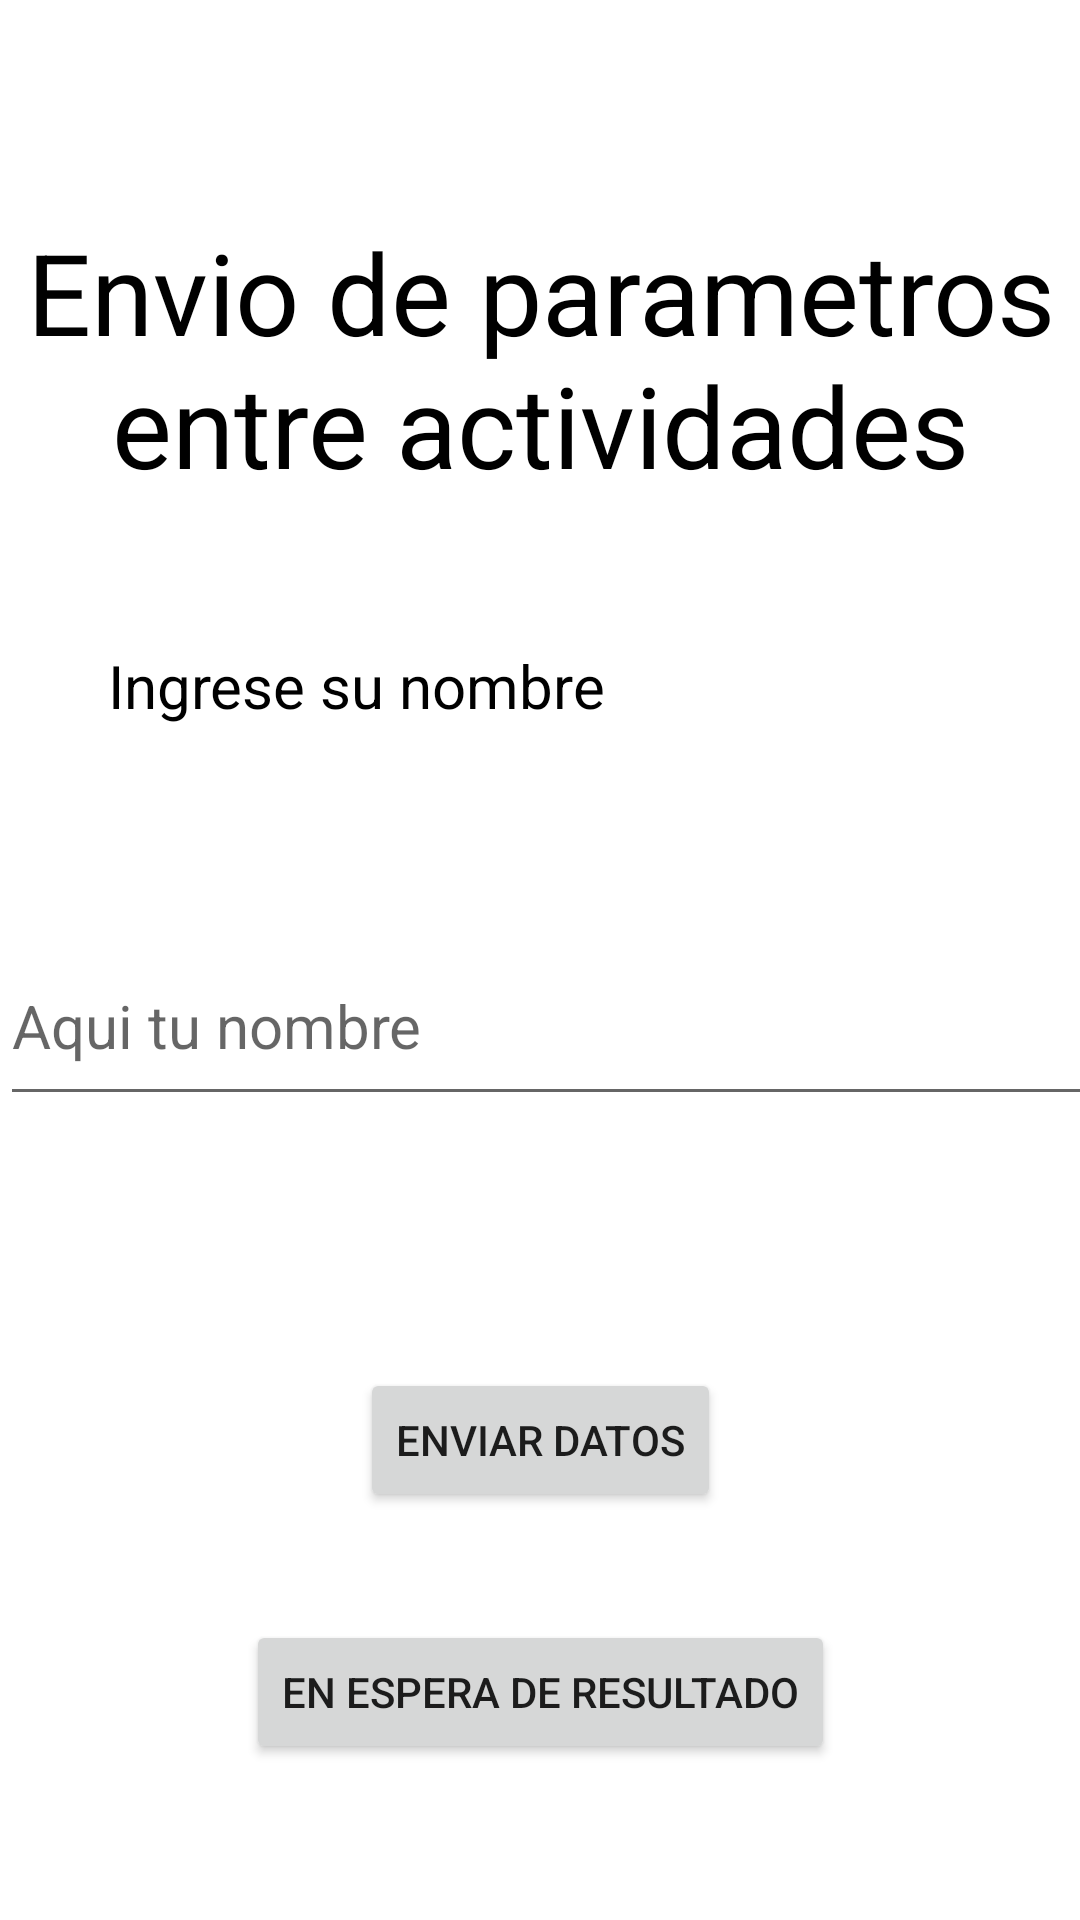

Layout XML and referenced resources for this Android screen:
<!-- AndroidManifest.xml: application theme Theme.TSDMH_7S5_Prac4_LALL -->
<!-- res/layout/activity_principal.xml -->
<?xml version="1.0" encoding="utf-8"?>
<androidx.constraintlayout.widget.ConstraintLayout xmlns:android="http://schemas.android.com/apk/res/android"
    xmlns:app="http://schemas.android.com/apk/res-auto"
    xmlns:tools="http://schemas.android.com/tools"
    android:id="@+id/main"
    android:layout_width="match_parent"
    android:layout_height="match_parent"
    tools:context=".PrincipalActivity">

    <TextView
        android:id="@+id/textView"
        android:layout_width="0dp"
        android:layout_height="95dp"
        android:layout_marginTop="72dp"
        android:autoSizeTextType="uniform"
        android:gravity="center"
        android:text="@string/p1titulo"
        android:textColor="@color/black"
        android:textSize="28sp"
        app:layout_constraintEnd_toEndOf="parent"
        app:layout_constraintHorizontal_bias="0.489"
        app:layout_constraintStart_toStartOf="parent"
        app:layout_constraintTop_toTopOf="parent" />

    <TextView
        android:id="@+id/textView2"
        android:layout_width="0dp"
        android:layout_height="38dp"
        android:layout_marginStart="36dp"
        android:layout_marginTop="48dp"
        android:autoSizeTextType="uniform"
        android:text="@string/p1lbl1"
        android:textColor="@color/black"
        android:textSize="20sp"
        app:layout_constraintStart_toStartOf="parent"
        app:layout_constraintTop_toBottomOf="@+id/textView" />

    <EditText
        android:id="@+id/txtnombre"
        android:layout_width="408dp"
        android:layout_height="63dp"
        android:layout_marginTop="56dp"
        android:ems="10"
        android:hint="@string/p1h1"
        android:autofillHints="nombre"
        android:inputType="text"
        android:textColor="@color/black"
        android:textSize="20sp"
        app:layout_constraintEnd_toEndOf="parent"
        app:layout_constraintHorizontal_bias="0.0"
        app:layout_constraintStart_toStartOf="parent"
        app:layout_constraintTop_toBottomOf="@+id/textView2" />

    <Button
        android:id="@+id/button"
        android:layout_width="wrap_content"
        android:layout_height="wrap_content"
        android:layout_marginTop="84dp"
        android:onClick="Btn1click"
        android:text="@string/p1btn1"
        app:layout_constraintEnd_toEndOf="parent"
        app:layout_constraintStart_toStartOf="parent"
        app:layout_constraintTop_toBottomOf="@+id/txtnombre" />

    <Button
        android:id="@+id/button2"
        android:layout_width="wrap_content"
        android:layout_height="wrap_content"
        android:layout_marginTop="36dp"
        android:onClick="btn2activo"
        android:text="@string/p1btn2"
        app:layout_constraintEnd_toEndOf="parent"
        app:layout_constraintStart_toStartOf="parent"
        app:layout_constraintTop_toBottomOf="@+id/button" />
</androidx.constraintlayout.widget.ConstraintLayout>
<!-- resources referenced by this layout -->
<resources>
  <string name="p1btn1">Enviar datos</string>
  <string name="p1btn2">En espera de resultado</string>
  
  
      //--------------Parametros pantalla 2----------------------------
  <string name="p1h1">Aqui tu nombre</string>
  <string name="p1lbl1">Ingrese su nombre</string>
  <string name="p1titulo">Envio de parametros entre actividades</string>
  <style name="Theme.TSDMH_7S5_Prac4_LALL" parent="Theme.MaterialComponents.DayNight.DarkActionBar">
          
          <item name="colorPrimary">@color/purple_500</item>
          <item name="colorPrimaryVariant">@color/purple_700</item>
          <item name="colorOnPrimary">@color/white</item>
          
          <item name="colorSecondary">@color/teal_200</item>
          <item name="colorSecondaryVariant">@color/teal_700</item>
          <item name="colorOnSecondary">@color/black</item>
          
          <item name="android:statusBarColor">?attr/colorPrimaryVariant</item>
          
      </style>
  <!-- not gathered from this repository: default colours our renderer supplied (Android Studio template values) -->
  <color name="purple_500">#FF6200EE</color>
  <color name="purple_700">#FF3700B3</color>
  <color name="teal_200">#FF03DAC5</color>
  <color name="teal_700">#FF018786</color>
  <color name="black">#FF000000</color>
  <color name="white">#FFFFFFFF</color>
</resources>
